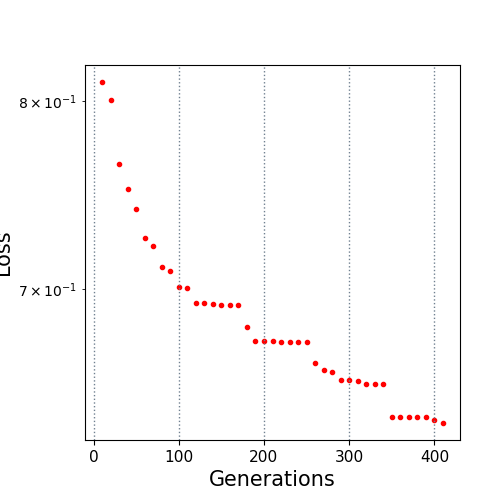

Source data for this figure (header and first rows):
10.0, 0.810977
20.0, 0.8006
30.0, 0.765
40.0, 0.7515
50.0, 0.7411
60.0, 0.7258
70.0, 0.7217
80.0, 0.7108
90.0, 0.709
100.0, 0.7011
110.0, 0.7006
120.0, 0.6932
130.0, 0.6932
140.0, 0.6924
150.0, 0.692
160.0, 0.692
170.0, 0.692
180.0, 0.6815
190.0, 0.6747
200.0, 0.6747
210.0, 0.6747
220.0, 0.6743
230.0, 0.6743
240.0, 0.6743
250.0, 0.6743
260.0, 0.6638
270.0, 0.6608
280.0, 0.6597
290.0, 0.6561
300.0, 0.656
310.0, 0.6555
320.0, 0.6544
330.0, 0.6544
340.0, 0.6544
350.0, 0.6391
360.0, 0.6391
370.0, 0.6391
380.0, 0.6391
390.0, 0.6391
400.0, 0.6376
410.0, 0.6363
